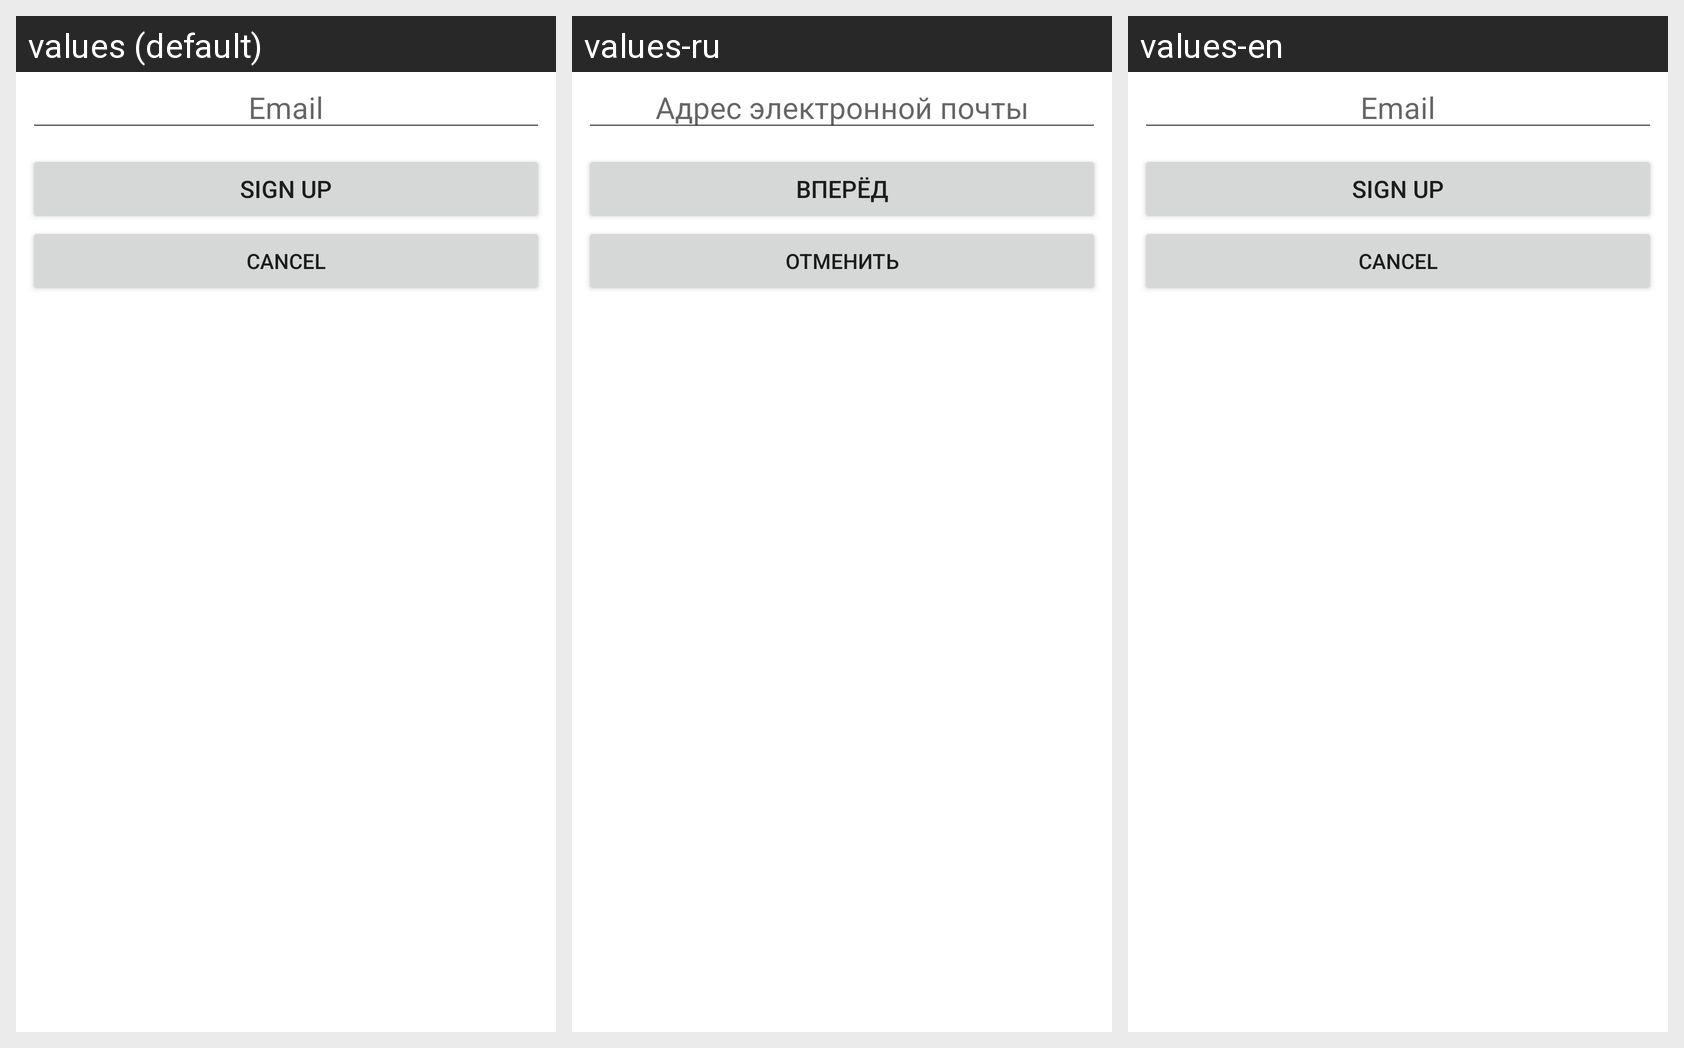

Translations of the strings shown on this Android screen, per locale in the grid:
Android screen res/layout/register1_activity.xml rendered under 3 locales, left to right: values (default), values-ru, values-en. Device: Nexus 5 (rendered at 1080×1920; each locale shown at half size, 540×960, under a caption strip naming it); theme AppTheme.
Strings drawn on this screen, with the default value and each locale's value (text and hints the layout hard-codes, and strings that could not be matched under every locale, appear in the picture but are not listed):

REGISTER1_email_input_hint
  values: Email
  values-ru: Адрес электронной почты
  values-en: Email

REGISTER1_send_button
  values: Sign up
  values-ru: Вперёд
  values-en: Sign up

cancel
  values: Cancel
  values-ru: Отменить
  values-en: Cancel
